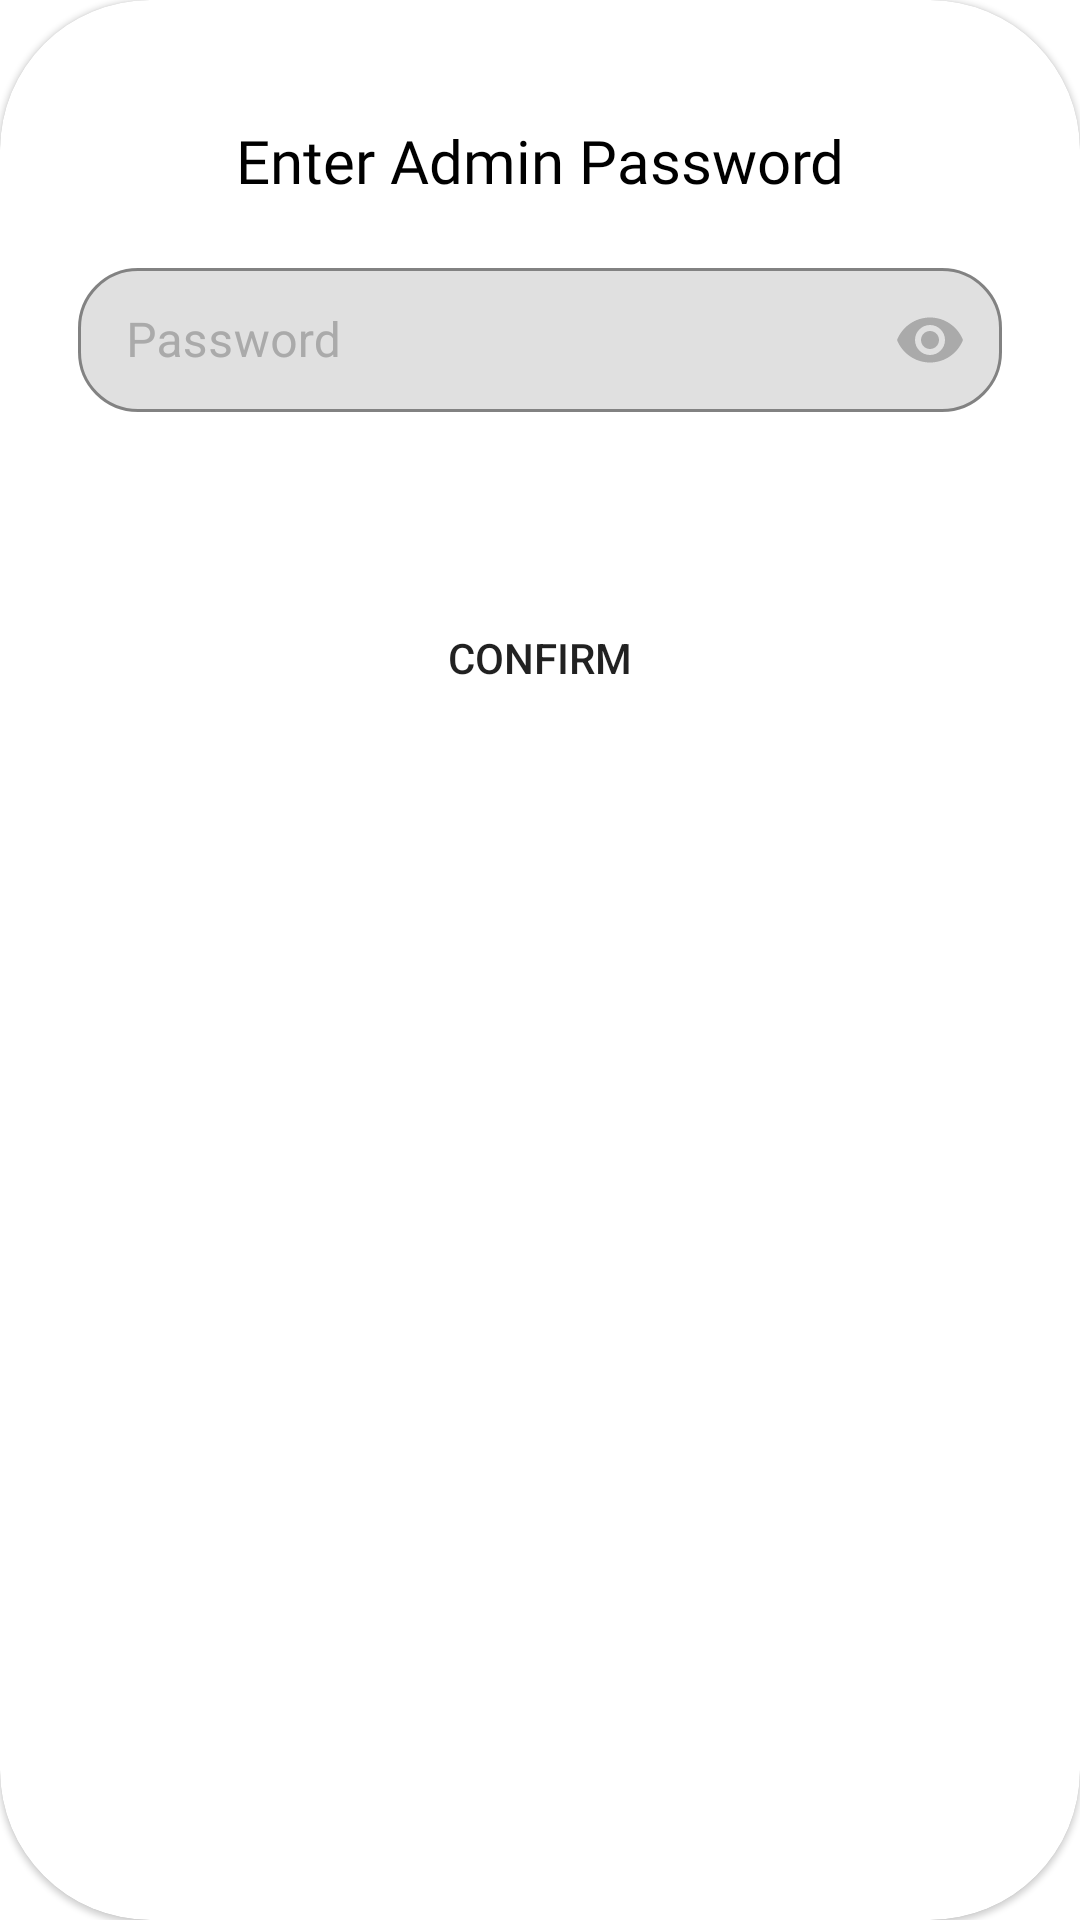

Produce the Android XML layout that renders to this screen, including the resource entries it uses.
<!-- AndroidManifest.xml: application theme Theme.BioAMS -->
<!-- res/layout/adminmodedialog.xml -->
<?xml version="1.0" encoding="utf-8"?>
<com.google.android.material.card.MaterialCardView
    xmlns:app="http://schemas.android.com/apk/res-auto"
    xmlns:android="http://schemas.android.com/apk/res/android"
        android:layout_width="match_parent"
        android:layout_gravity="center"
        android:paddingLeft="10dp"
        android:paddingRight="10dp"
        app:cardCornerRadius="50dp"
        android:layout_marginLeft="30dp"
        android:layout_marginRight="30dp"
        android:elevation="40dp"
        app:cardBackgroundColor="@color/white"
        android:layout_height="wrap_content">
        <androidx.appcompat.widget.LinearLayoutCompat
            android:layout_width="match_parent"
            android:orientation="vertical"
            android:paddingTop="40dp"
            android:paddingLeft="10dp"
            android:paddingRight="10dp"
            android:layout_height="match_parent">
            <TextView
                android:layout_width="match_parent"
                android:textAlignment="center"
                android:text="Enter Admin Password"
                android:textSize="20sp"
                android:fontFamily="@font/roboto"
                android:textColor="@android:color/black"
                android:layout_height="wrap_content"/>
            <androidx.appcompat.widget.LinearLayoutCompat
                android:orientation="vertical"
                android:layout_gravity="center"
                android:layout_width="match_parent"
                android:layout_height="wrap_content">
                <com.google.android.material.textfield.TextInputLayout
                    android:layout_width="match_parent"
                    style="@style/Widget.Material3.TextInputEditText.OutlinedBox"
                    app:boxBackgroundMode="outline"
                    app:startIconDrawable="@drawable/baseline_password_24"
                    app:passwordToggleEnabled="true"
                    app:passwordToggleTint="@android:color/darker_gray"
                    app:boxCornerRadiusBottomEnd="20dp"
                    app:boxCornerRadiusBottomStart="20dp"
                    app:boxCornerRadiusTopEnd="20dp"
                    app:boxCornerRadiusTopStart="20dp"
                    app:startIconTint="@android:color/darker_gray"
                    android:hint="Password"
                    android:textColorHint="@android:color/darker_gray"
                    app:hintTextColor="@android:color/darker_gray"
                    app:boxStrokeColor="@android:color/darker_gray"
                    android:layout_height="0dp"
                    android:layout_weight="1">
                    <com.google.android.material.textfield.TextInputEditText
                        android:layout_width="match_parent"
                        android:inputType="textPassword"
                        android:paddingBottom="0dp"
                        android:paddingTop="0dp"
                        android:id="@+id/passwordtf"
                        android:layout_gravity="center_vertical"
                        android:textColorHint="@android:color/darker_gray"
                        android:textColor="@android:color/black"
                        android:layout_height="match_parent"/>
                </com.google.android.material.textfield.TextInputLayout>
            </androidx.appcompat.widget.LinearLayoutCompat>
            <Space
                android:layout_width="match_parent"
                android:layout_height="40dp"/>
            <androidx.appcompat.widget.AppCompatButton
                android:layout_width="200dp"
                android:layout_gravity="center_horizontal"
                android:text="Confirm"
                android:id="@+id/confirm_button"
                android:background="@drawable/buttonbackground"
                android:layout_height="50dp"
                android:layout_marginBottom="10dp"/>
        </androidx.appcompat.widget.LinearLayoutCompat>
    </com.google.android.material.card.MaterialCardView>
<!-- resources referenced by this layout -->
<resources>
  <style name="Theme.BioAMS" parent="Theme.MaterialComponents.DayNight.DarkActionBar">
          
          <item name="colorPrimary">@color/purple_500</item>
          <item name="colorPrimaryVariant">@color/purple_700</item>
          <item name="colorOnPrimary">@color/white</item>
          
          <item name="colorSecondary">@color/teal_200</item>
          <item name="colorSecondaryVariant">@color/teal_700</item>
          <item name="colorOnSecondary">@color/black</item>
          
          <item name="android:statusBarColor">?attr/colorPrimaryVariant</item>
          
      </style>
  <!-- not gathered from this repository: default colours our renderer supplied (Android Studio template values) -->
  <color name="purple_500">#FF6200EE</color>
  <color name="purple_700">#FF3700B3</color>
  <color name="teal_200">#FF03DAC5</color>
  <color name="teal_700">#FF018786</color>
  <color name="black">#FF000000</color>
  <color name="white">#FFFFFFFF</color>
</resources>
